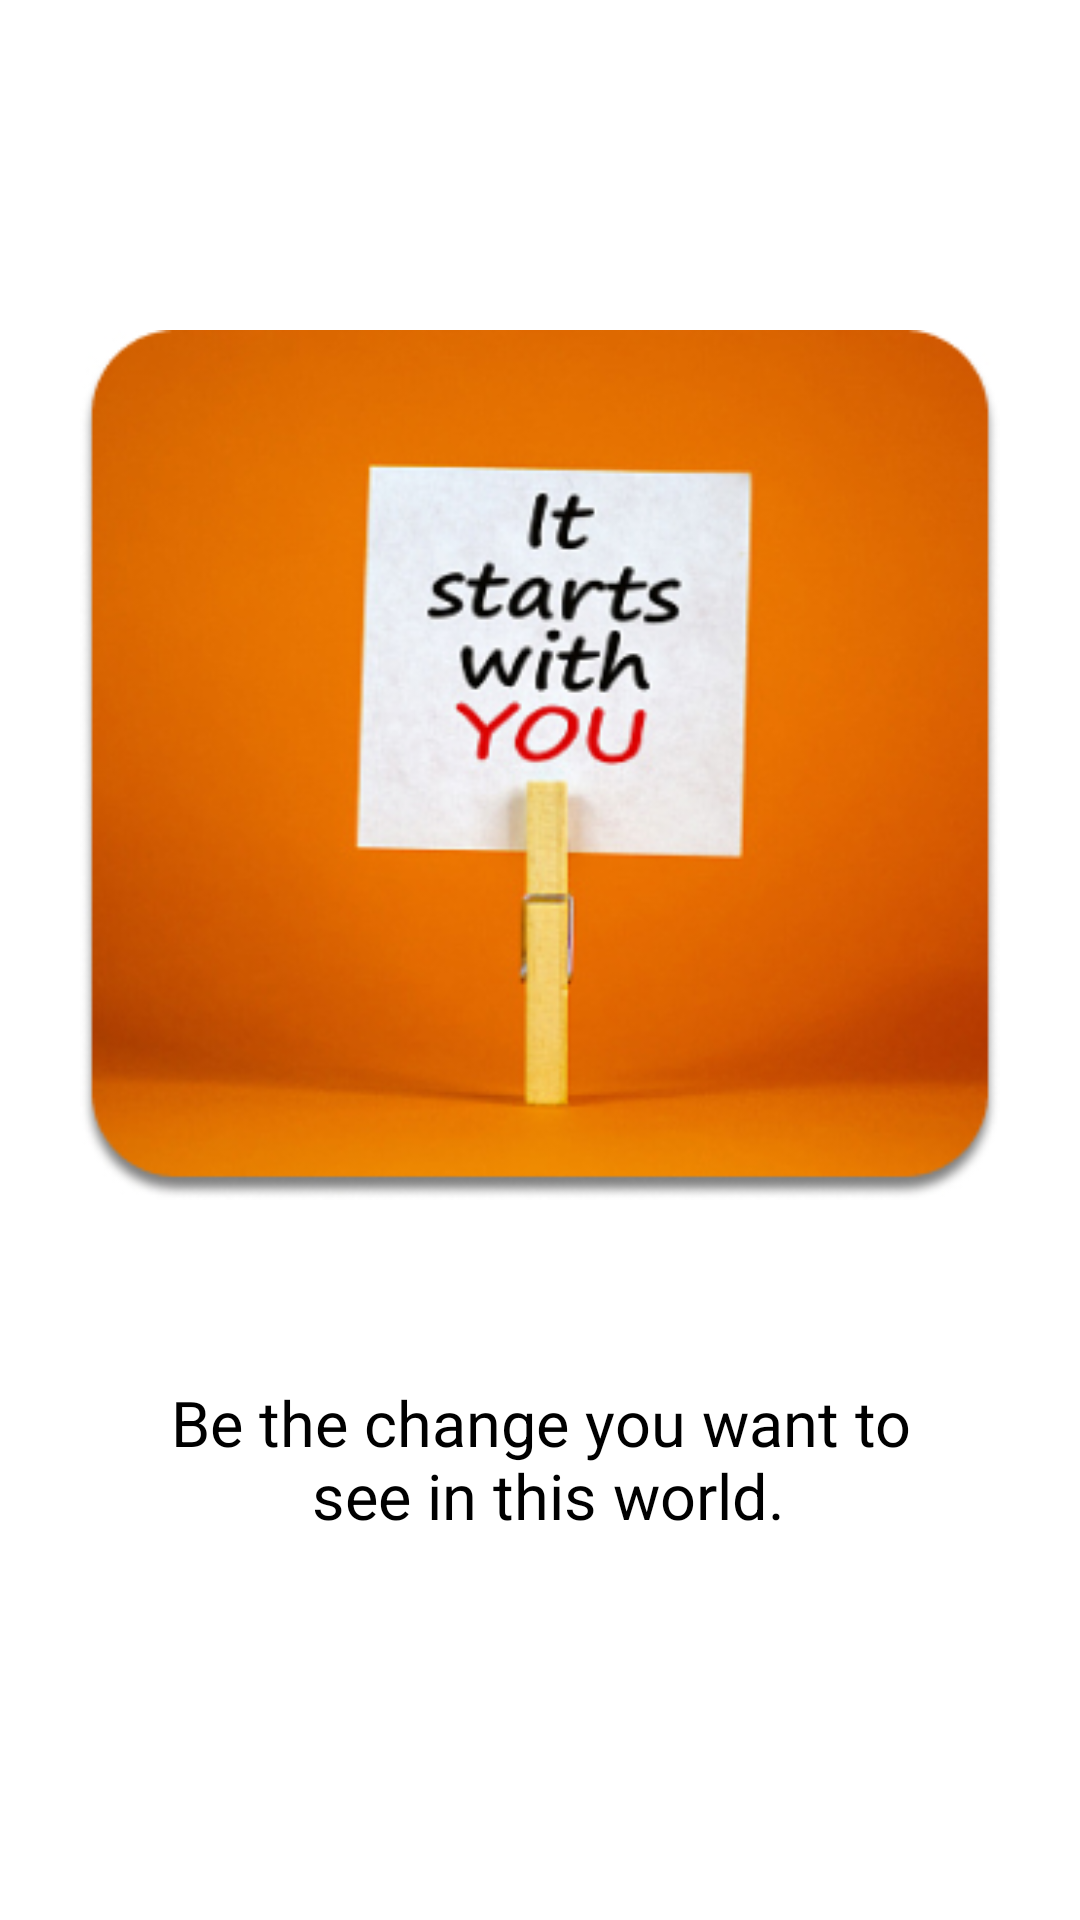

The Android layout XML behind this screen, and the referenced resources:
<!-- AndroidManifest.xml: application theme Theme.FOODHUNGER -->
<!-- res/layout/slide4.xml -->
<?xml version="1.0" encoding="utf-8"?>
<RelativeLayout
    xmlns:android="http://schemas.android.com/apk/res/android"
    android:layout_width="match_parent"
    android:layout_height="match_parent"
    android:background="@color/white">

    <LinearLayout
        android:layout_width="match_parent"
        android:layout_height="wrap_content"
        android:orientation="vertical"
        android:layout_marginTop="110dp">

        <ImageView
            android:layout_width="match_parent"
            android:layout_height="290dp"
            android:src="@drawable/get_started"
            android:layout_marginBottom="30dp"/>

        <TextView
            android:layout_width="match_parent"
            android:layout_height="wrap_content"
            android:text="@string/be_the_chan"
            android:layout_marginStart="83dp"
            android:layout_marginEnd="83dp"
            android:gravity="center_horizontal|top"
            android:textAppearance="@color/black"
            android:layout_margin="30dp"
            android:textSize="21sp"/>

    </LinearLayout>

</RelativeLayout>
<!-- resources referenced by this layout -->
<resources>
  <color name="black">#000</color>
  <color name="white">#fff</color>
  <!-- drawable get_started: jpg bitmap (drawable, 68789 bytes) -->
  <string name="be_the_chan">Be the change you want to\n see in this world.</string>
  <style name="Theme.FOODHUNGER" parent="Theme.MaterialComponents.Light.NoActionBar">
          <item name="colorPrimary">@color/black</item>
          <item name="colorPrimaryDark">@color/black</item>
          <item name="colorAccent">@color/colorAccent</item>
      </style>
  <color name="colorAccent">#D81B60</color>
</resources>
